Run: headless pygame with SDL's dummy video driver; simulated clock (each Clock.tick advances the game by its frame time, no real sleeping); random seed 0; keys injected as events and as key.get_pressed() state; no mouse input.
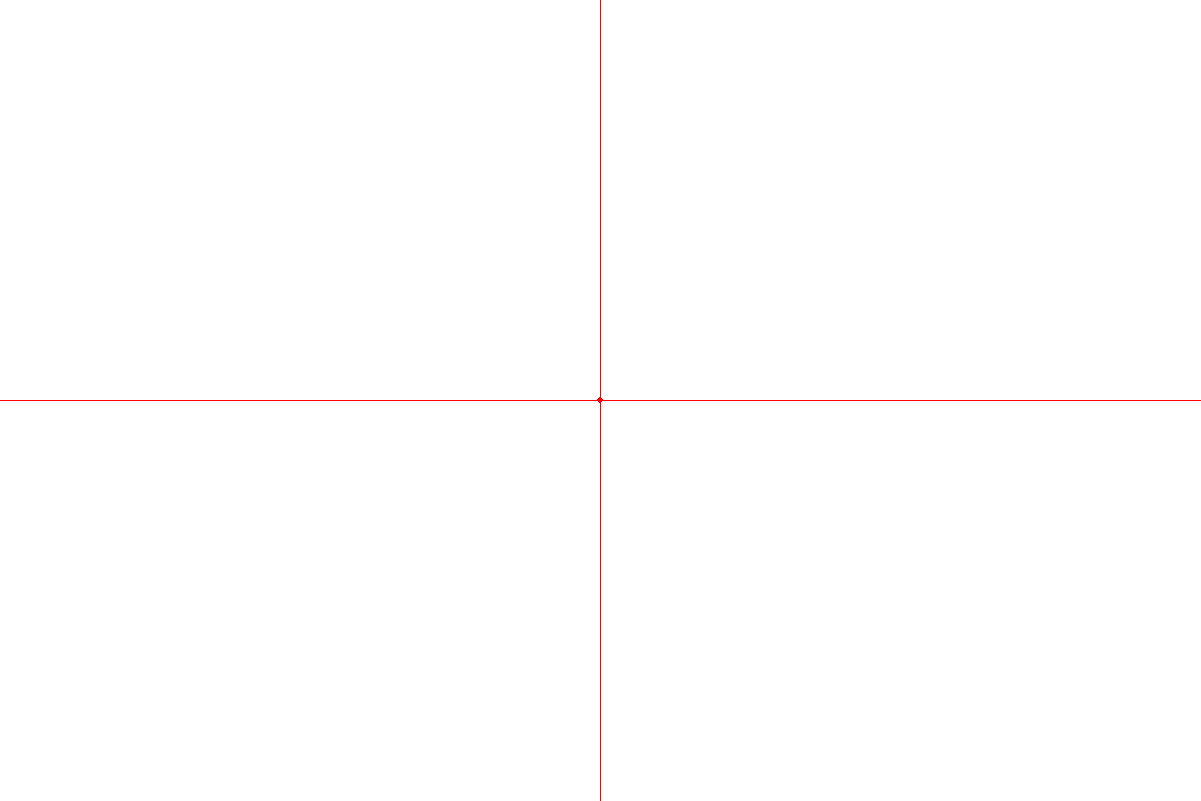
Frame 1 of 4 · flips 1–60 · no input
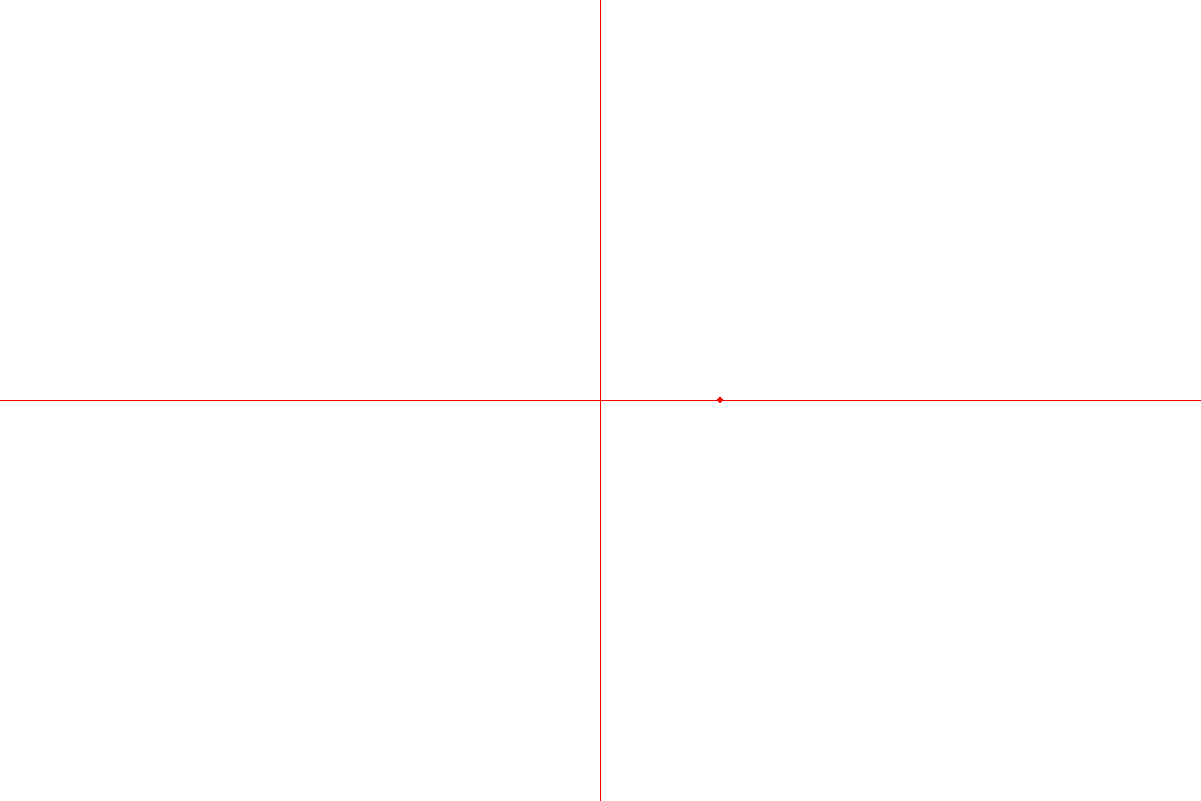
Frame 2 of 4 · flips 61–180 · tapped SPACE, RETURN · held RIGHT (→), D
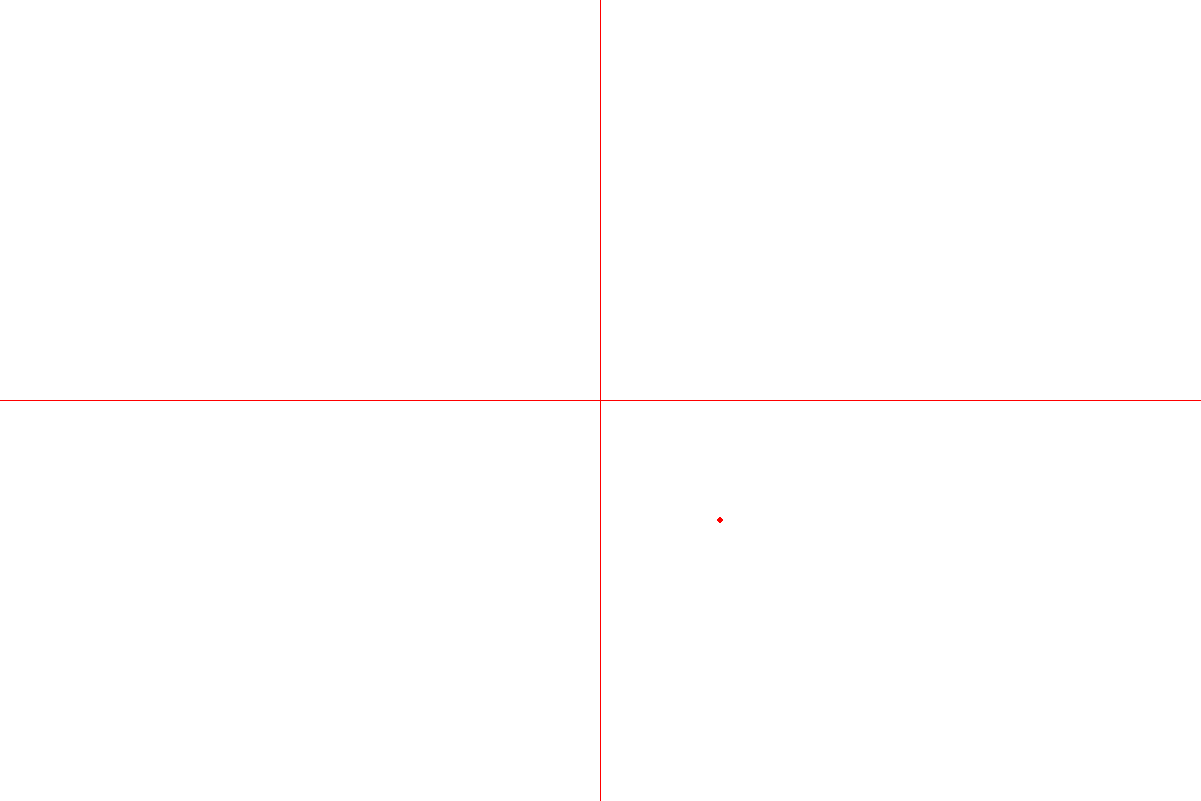
Frame 3 of 4 · flips 181–300 · held DOWN (↓), S
Frame 4 of 4 · flips 301–420 · held LEFT (←), A, UP (↑), W · screen same as frame 1, image omitted

The pygame program that drew these frames:

import pygame
import sys

# Initialize Pygame
pygame.init()

# Constants
WIDTH, HEIGHT = 1201, 801
WHITE = (255, 255, 255)
RED = (255, 0, 0)

# Set up the screen
screen = pygame.display.set_mode((WIDTH, HEIGHT))
pygame.display.set_caption("Simulation")

# Initial position of the point
x, y = WIDTH // 2, HEIGHT // 2

# Game loop
while True:
    for event in pygame.event.get():
        if event.type == pygame.QUIT:
            pygame.quit()
            sys.exit()

    # Handle key events
    keys = pygame.key.get_pressed()
    if keys[pygame.K_LEFT]:
        x -= 1
    if keys[pygame.K_RIGHT]:
        x += 1
    if keys[pygame.K_UP]:
        y -= 1
    if keys[pygame.K_DOWN]:
        y += 1

    # Draw the coordinate system
    screen.fill(WHITE)
    pygame.draw.line(screen, RED, (0, HEIGHT // 2), (WIDTH, HEIGHT // 2), 1)
    pygame.draw.line(screen, RED, (WIDTH // 2, 0), (WIDTH // 2, HEIGHT), 1)

    # Draw the point
    pygame.draw.circle(screen, RED, (x, y), 3)

    # Update the display
    pygame.display.flip()

    # Set the frame rate
    pygame.time.Clock().tick(30)
